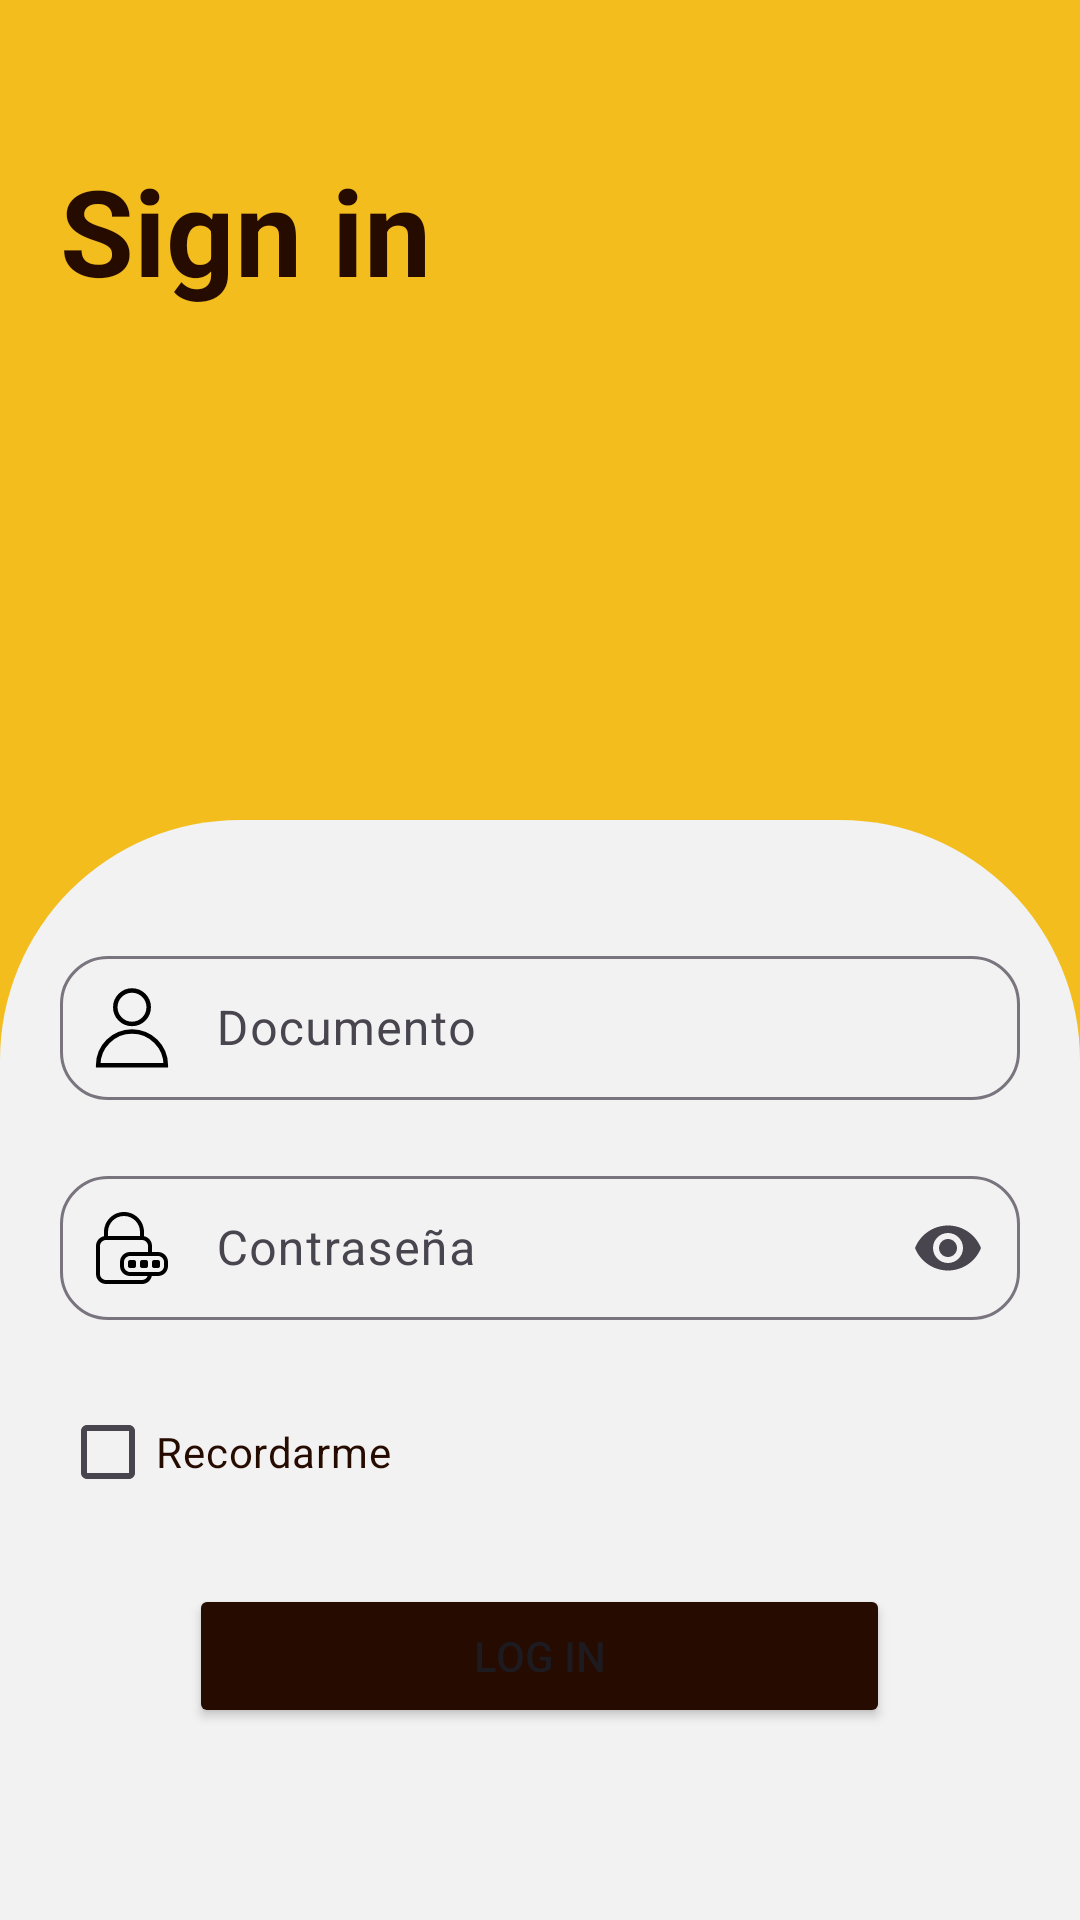

Android layout source for this screen:
<!-- AndroidManifest.xml: application theme Theme.Streamingstore -->
<!-- res/layout/activity_login.xml -->
<?xml version="1.0" encoding="utf-8"?>
<LinearLayout xmlns:android="http://schemas.android.com/apk/res/android"
    xmlns:app="http://schemas.android.com/apk/res-auto"
    xmlns:tools="http://schemas.android.com/tools"
    android:id="@+id/main"
    android:layout_width="match_parent"
    android:layout_height="match_parent"
    android:orientation="vertical"
    android:background="@drawable/linear_layout_color"
    tools:context=".LoginActivity">

    <TextView
        android:id="@+id/textView"
        android:layout_width="match_parent"
        android:layout_height="wrap_content"
        android:gravity="start"
        android:paddingTop="50dp"
        android:paddingLeft="20dp"
        android:text="Sign in"
        android:textSize="40sp"
        android:textStyle="bold"
        android:textColor="@color/four"/>

    
    <LinearLayout
        android:layout_width="match_parent"
        android:layout_height="wrap_content"
        android:layout_weight="1"
        android:layout_marginTop="170dp"
        android:orientation="vertical"
        android:padding="20dp"
        android:background="@drawable/linear_layout_top_rounded">

        <com.google.android.material.textfield.TextInputLayout
            android:layout_width="match_parent"
            android:layout_height="wrap_content"
            app:boxBackgroundMode="outline"
            app:boxCornerRadiusTopStart="16dp"
            app:boxCornerRadiusTopEnd="16dp"
            app:boxCornerRadiusBottomStart="16dp"
            app:boxCornerRadiusBottomEnd="16dp"
            android:paddingBottom="20dp"
            android:paddingTop="20dp"
            app:boxBackgroundColor="@color/five">

            <com.google.android.material.textfield.TextInputEditText
                android:id="@+id/document"
                android:layout_width="match_parent"
                android:layout_height="wrap_content"
                android:drawableStart="@drawable/person"
                android:drawablePadding="12dp"
                android:hint="Documento"
                android:inputType="text"
                android:padding="8dp"
                android:textColor="@color/four"/>
        </com.google.android.material.textfield.TextInputLayout>

        <com.google.android.material.textfield.TextInputLayout
            android:layout_width="match_parent"
            android:layout_height="wrap_content"
            app:endIconMode="password_toggle"
            app:boxBackgroundMode="outline"
            app:boxCornerRadiusTopStart="16dp"
            app:boxCornerRadiusTopEnd="16dp"
            app:boxCornerRadiusBottomStart="16dp"
            app:boxCornerRadiusBottomEnd="16dp"
            app:boxBackgroundColor="@color/five">

            <com.google.android.material.textfield.TextInputEditText
                android:id="@+id/password"
                android:layout_width="match_parent"
                android:layout_height="wrap_content"
                android:drawableStart="@drawable/password"
                android:drawablePadding="12dp"
                android:hint="Contraseña"
                android:inputType="textPassword"
                android:padding="8dp"
                android:textColor="@color/four"/>
        </com.google.android.material.textfield.TextInputLayout>

        <CheckBox
            android:id="@+id/recordingPassword"
            android:layout_width="match_parent"
            android:layout_height="wrap_content"
            android:layout_marginTop="20dp"
            android:text="Recordarme"
            android:textColor="@color/four" />

        <Button
            android:id="@+id/button"
            android:layout_marginTop="20dp"
            android:layout_width="40mm"
            android:layout_height="wrap_content"
            android:layout_gravity="center"
            android:backgroundTint="@color/four"
            android:onClick="sigIn"
            android:text="Log in" />

    </LinearLayout>

</LinearLayout>
<!-- resources referenced by this layout -->
<resources>
  <color name="five">#F2F2F2</color>
  <color name="four">#260B01</color>
  <!-- drawable linear_layout_color (drawable) -->
  <?xml version="1.0" encoding="utf-8"?>
  <shape xmlns:android="http://schemas.android.com/apk/res/android"
      android:shape="rectangle">
  
      
      <solid android:color="@color/primary"/>  
  
  
  </shape>
  <!-- drawable linear_layout_top_rounded (drawable) -->
  <?xml version="1.0" encoding="utf-8"?>
  <shape xmlns:android="http://schemas.android.com/apk/res/android"
      android:shape="rectangle">
  
      
      <solid android:color="@color/five"/>  
  
      
      <corners
          android:topLeftRadius="80dp"
          android:topRightRadius="80dp"
          android:bottomLeftRadius="0dp"
          android:bottomRightRadius="0dp"/>
  
      
      <padding
          android:left="16dp"
          android:top="16dp"
          android:right="16dp"
          android:bottom="16dp"/>
  
  </shape>
  <!-- drawable password (drawable) -->
  <vector xmlns:android="http://schemas.android.com/apk/res/android" android:height="32dp" android:viewportHeight="24" android:viewportWidth="24" android:width="32dp">
        
      <path android:fillColor="#000000" android:pathData="M16.95,19C16.718,20.141 15.709,21 14.5,21L5.5,21C4.119,21 3,19.881 3,18.5L3,11.5C3,10.291 3.859,9.282 5,9.05L5,8C5,5.239 7.239,3 10,3C12.761,3 15,5.239 15,8L15,9.05C16.141,9.282 17,10.291 17,11.5L17,13L18.5,13C19.881,13 21,14.119 21,15.5L21,16.5C21,17.881 19.881,19 18.5,19L16.95,19L16.95,19ZM15.915,19L11.5,19C10.119,19 9,17.881 9,16.5L9,15.5C9,14.119 10.119,13 11.5,13L16,13L16,11.5C16,10.71 15.39,10.063 14.616,10.004C14.579,10.013 14.54,10.018 14.5,10.018C14.454,10.018 14.409,10.012 14.367,10L5.5,10C4.672,10 4,10.672 4,11.5L4,18.5C4,19.328 4.672,20 5.5,20L14.5,20C15.153,20 15.709,19.583 15.915,19L15.915,19ZM6,9L14,9L14,8C14,5.791 12.209,4 10,4C7.791,4 6,5.791 6,8L6,9ZM20,16.5L20,15.5C20,14.672 19.328,14 18.5,14L11.5,14C10.672,14 10,14.672 10,15.5L10,16.5C10,17.328 10.672,18 11.5,18L18.5,18C19.328,18 20,17.328 20,16.5ZM11.5,15L12.5,15C12.776,15 13,15.224 13,15.5L13,16.5C13,16.776 12.776,17 12.5,17L11.5,17C11.224,17 11,16.776 11,16.5L11,15.5C11,15.224 11.224,15 11.5,15ZM14.5,15L15.5,15C15.776,15 16,15.224 16,15.5L16,16.5C16,16.776 15.776,17 15.5,17L14.5,17C14.224,17 14,16.776 14,16.5L14,15.5C14,15.224 14.224,15 14.5,15ZM17.5,15L18.5,15C18.776,15 19,15.224 19,15.5L19,16.5C19,16.776 18.776,17 18.5,17L17.5,17C17.224,17 17,16.776 17,16.5L17,15.5C17,15.224 17.224,15 17.5,15Z"/>
      
  </vector>
  <!-- drawable person (drawable) -->
  <vector xmlns:android="http://schemas.android.com/apk/res/android"
      android:height="32dp"
      android:viewportHeight="64"
      android:viewportWidth="64"
      android:width="32dp">
  
      <path
          android:fillColor="#00000000"
          android:pathData="M32,18.14m-11.14,0a11.14,11.14 0,1 1,22.28 0a11.14,11.14 0,1 1,-22.28 0"
          android:strokeColor="#000000"
          android:strokeWidth="3" />
  
      <path
          android:fillColor="#00000000"
          android:pathData="M54.55,56.85A22.55,22.55 0,0 0,32 34.3h0A22.55,22.55 0,0 0,9.45 56.85Z"
          android:strokeColor="#000000"
          android:strokeWidth="3" />
  
  </vector>
  <style name="Theme.Streamingstore" parent="Base.Theme.Streamingstore" />
  <color name="primary">#F2BD1D</color>
  <style name="Base.Theme.Streamingstore" parent="Theme.Material3.DayNight.NoActionBar">
          
          
      </style>
</resources>
